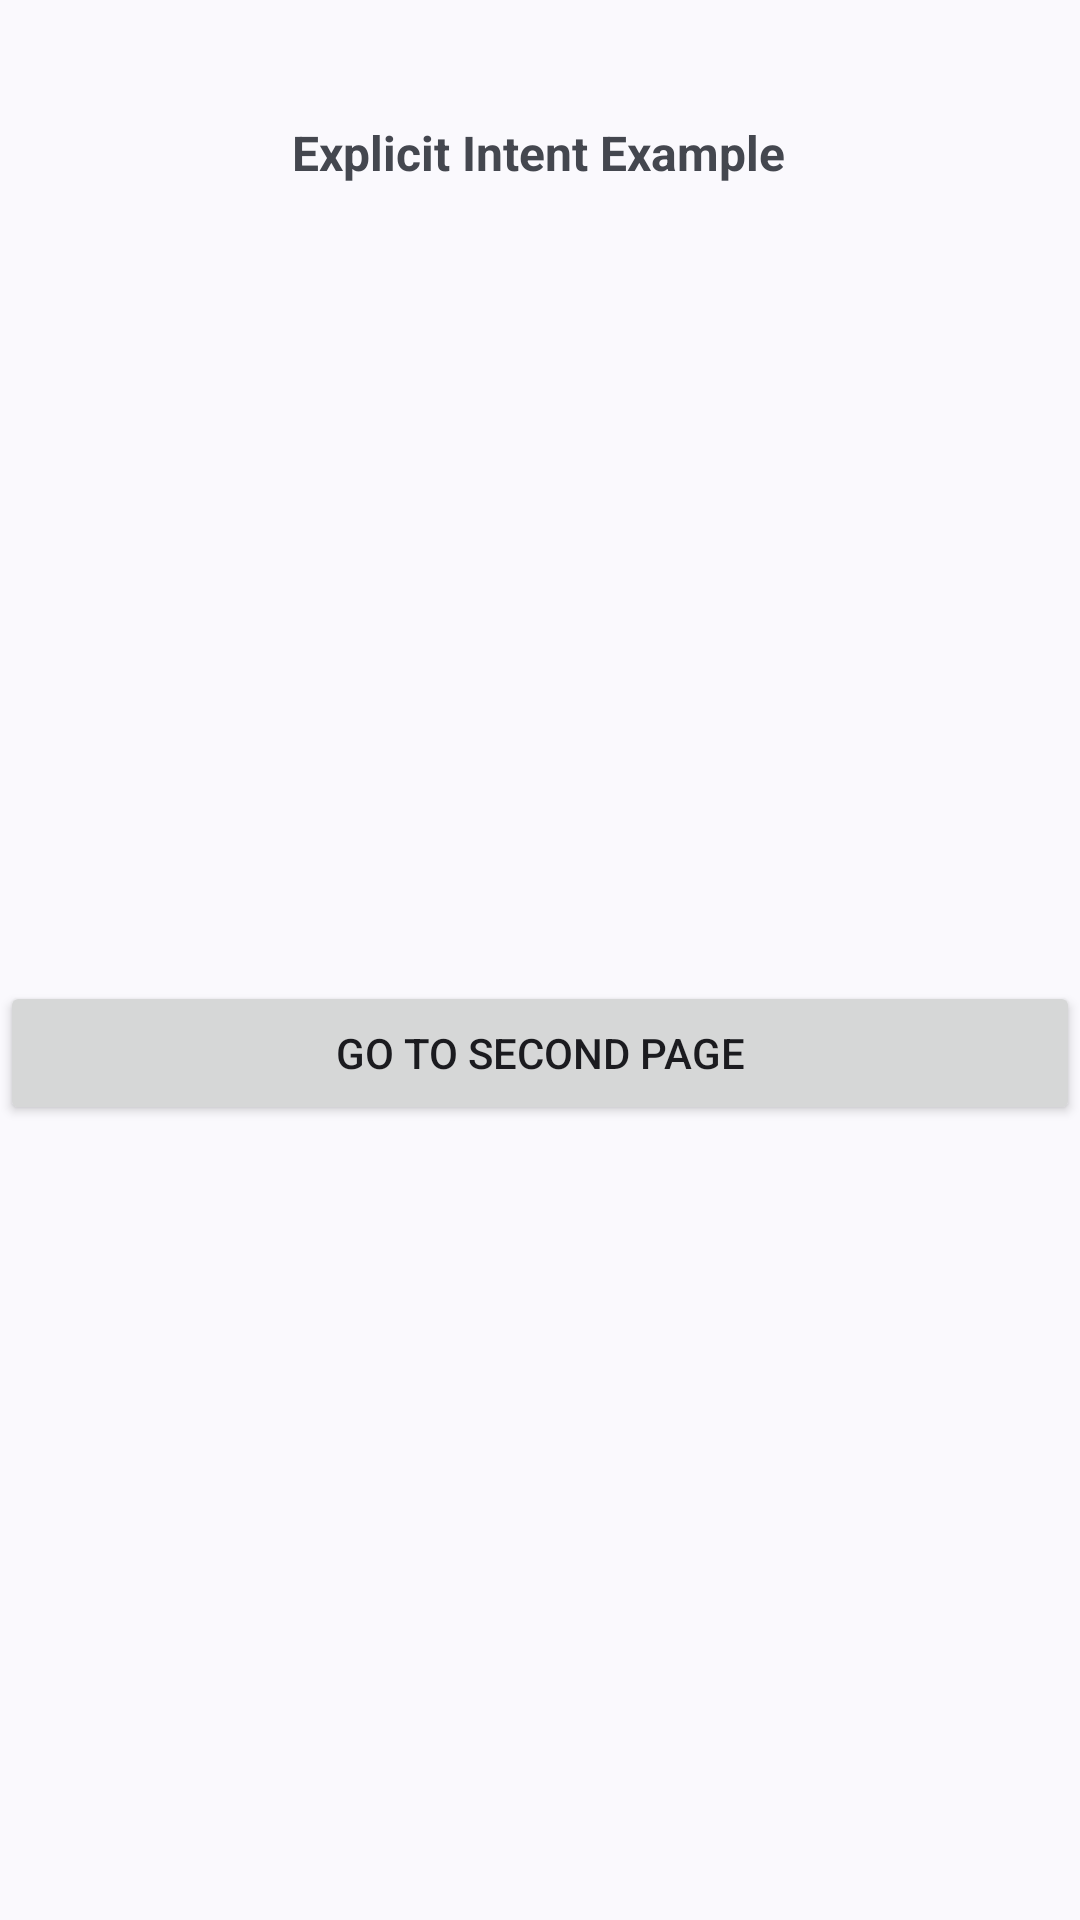

Layout XML and referenced resources for this Android screen:
<!-- AndroidManifest.xml: application theme Theme.MyApplication -->
<!-- res/layout/first_activity_example.xml -->
<?xml version="1.0" encoding="utf-8"?>
<androidx.constraintlayout.widget.ConstraintLayout xmlns:android="http://schemas.android.com/apk/res/android"
    xmlns:app="http://schemas.android.com/apk/res-auto"
    xmlns:tools="http://schemas.android.com/tools"
    android:layout_width="match_parent"
    android:layout_height="match_parent">

    <TextView
        android:id="@+id/textView7"
        android:layout_width="wrap_content"
        android:layout_height="wrap_content"
        android:layout_marginTop="40dp"
        android:gravity="center"
        android:text="Explicit Intent Example"
        android:textSize="16sp"
        android:textStyle="bold"
        app:layout_constraintEnd_toEndOf="parent"
        app:layout_constraintHorizontal_bias="0.498"
        app:layout_constraintStart_toStartOf="parent"
        app:layout_constraintTop_toTopOf="parent" />

    <Button
        android:id="@+id/btnexp"
        android:layout_width="0dp"
        android:layout_height="wrap_content"
        android:text="Go to Second Page"
        app:layout_constraintBottom_toBottomOf="parent"
        app:layout_constraintEnd_toEndOf="parent"
        app:layout_constraintStart_toStartOf="parent"
        app:layout_constraintTop_toBottomOf="@+id/textView7" />
</androidx.constraintlayout.widget.ConstraintLayout>
<!-- resources referenced by this layout -->
<resources>
  <style name="Theme.MyApplication" parent="Base.Theme.MyApplication" />
  <style name="Base.Theme.MyApplication" parent="Theme.Material3.DynamicColors.DayNight">
          
          
      </style>
</resources>
